Run: headless pygame with SDL's dummy video driver; simulated clock (each Clock.tick advances the game by its frame time, no real sleeping); random seed 0; keys injected as events and as key.get_pressed() state; no mouse input.
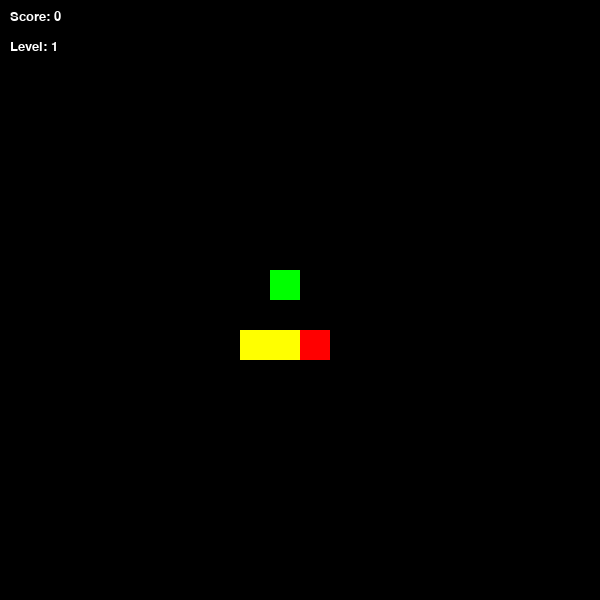
Frame 1 of 4 · flips 1–60 · no input
Frame 2 of 4 · flips 61–180 · tapped SPACE, RETURN · held RIGHT (→), D · screen unchanged from frame 1, image omitted
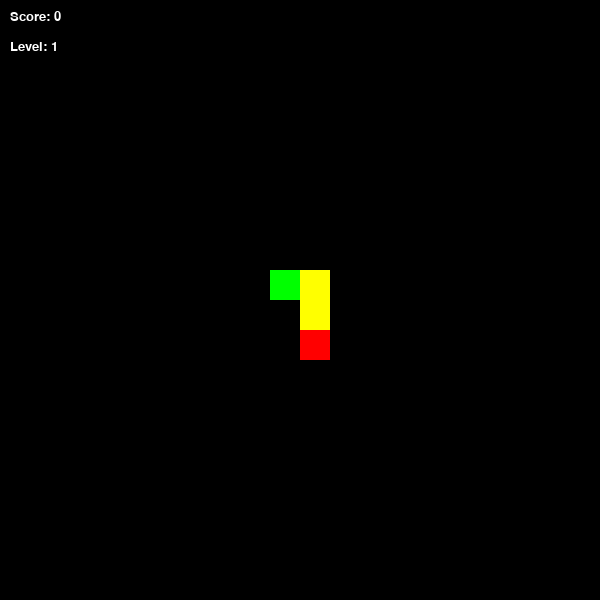
Frame 3 of 4 · flips 181–300 · held DOWN (↓), S
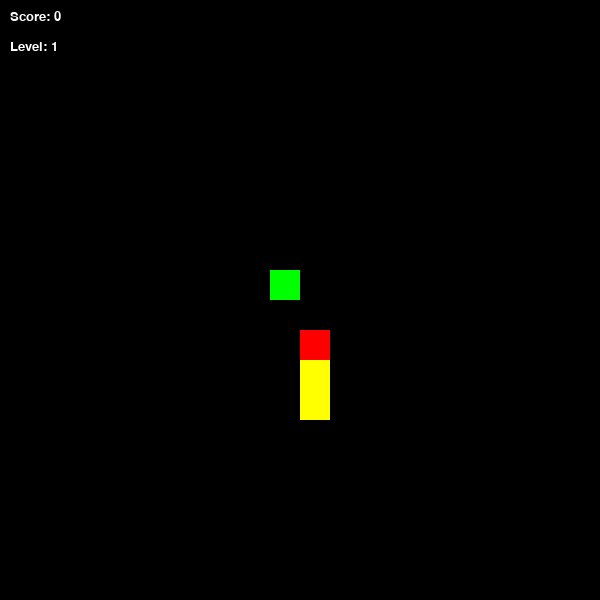
Frame 4 of 4 · flips 301–420 · held LEFT (←), A, UP (↑), W

The pygame program that drew these frames:

import pygame
import random

pygame.init()

WIDTH = 600
HEIGHT = 600

screen = pygame.display.set_mode((WIDTH, HEIGHT))
pygame.display.set_caption("Snake Game")

colorWHITE = (255, 255, 255)
colorBLACK = (0, 0, 0)
colorRED = (255, 0, 0)
colorGREEN = (0, 255, 0)
colorBLUE = (0, 0, 255)
colorYELLOW = (255, 255, 0)

CELL = 30 #определяем размер одной клетки сетки (CELL = 30 пикселей).

#шрифт
font = pygame.font.SysFont("Verdana", 20)



class Point:
    def __init__(self, x, y):
        self.x = x
        self.y = y
'''Этот класс описывает точку на поле с координатами (x, y).

Используется для хранения позиций сегментов змейки и еды.'''


class Snake:
    def __init__(self):
        self.body = [Point(10, 11), Point(10, 12), Point(10, 13)] 
        self.dx = 1 #начальное направление движения (вправо).
        self.dy = 0 #начальное направление движения (вправо).
        self.score = 0 #очки игрока
        self.level = 1 #уровень
        self.speed = 5 #скорость, с каждй съеденной едой увеличивается
    '''
    self.body — список, который хранит координаты всех сегментов змейки.

    Point(x, y) — объект, который хранит координаты одного сегмента змейки на игровом поле.

    self.body = [...] — начальное положение змейки в виде списка из трёх сегментов.
    тот список определяет начальное положение змейки перед началом игры.
    Верхний сегмент (10, 11) — это голова змейки.

    Остальные (10, 12), (10, 13) — это тело и хвост.

    При движении змейки сегменты перемещаются вперёд, a хвост двигается следом.
    '''

    def move(self):
        # перемещаем тело змейки
        '''Цикл идёт с последнего сегмента до первого (включая 1, но не 0), 
        и каждый сегмент получает координаты предыдущего сегмента.
        Это обеспечивает смещение тела вслед за головой 
        (хвост "следует" за сегментом перед ним).
        Важно: копируются координаты, а не объекты Point. 
        Поэтому если не добавить новый сегмент, хвост "переносится".'''
        for i in range(len(self.body) - 1, 0, -1):
            self.body[i].x = self.body[i - 1].x
            self.body[i].y = self.body[i - 1].y
        '''
        Это перемещает все части тела змейки вперед, повторяя позицию предыдущего сегмента.
        Цикл идет с конца (len(self.body) - 1) к началу (0) в обратном порядке (-1).
        Каждый следующий сегмент (i) становится на место предыдущего (i - 1).
        '''
        # 2. Двигаем голову змейки в новом направлении
        self.body[0].x += self.dx
        self.body[0].y += self.dy
        #self.body[0] — это голова змейки.

        '''Мы прибавляем dx и dy, чтобы змейка двигалась в определенном направлении.

        dx = 1, dy = 0 — движение вправо.

        dx = -1, dy = 0 — движение влево.

        dx = 0, dy = 1 — движение вниз.

        dx = 0, dy = -1 — движение вверх.'''
        
        '''WIDTH // CELL — количество клеток по горизонтали (600 // 30 = 20). 
        Допустимые индексы 0..19. Если голова выходит правее > 19, 
        она телепортируется в 0'''

        if self.body[0].x > WIDTH // CELL - 1:
            self.body[0].x = 0
        if self.body[0].x < 0:
            self.body[0].x = WIDTH // CELL - 1
        if self.body[0].y > HEIGHT // CELL - 1:
            self.body[0].y = 0
        if self.body[0].y < 0:
            self.body[0].y = HEIGHT // CELL - 1
        '''
        Выходит за правую границу → появляется слева
        Выходит за левую границу → появляется справа
        Выходит за нижнюю границу → появляется сверху
        Выходит за верхнюю границу → появляется снизу
        '''

    def draw(self):#рисуем змейку
        head = self.body[0]
        #рисует голову как прямоугольник на поверхности screen. Координаты переводятся из клеток в пиксели умножением на CELL.
        pygame.draw.rect(screen, colorRED, (head.x * CELL, head.y * CELL, CELL, CELL))
        for segment in self.body[1:]: #для всех оставшихся сегментов тела (кроме головы)
            pygame.draw.rect(screen, colorYELLOW, (segment.x * CELL, segment.y * CELL, CELL, CELL))
        '''
        screen — экран, на котором рисуем.

        colorRED — цвет головы змейки.

        (head.x * CELL, head.y * CELL, CELL, CELL) — координаты и размеры клетки:

        head.x * CELL — координата X (умножаем на CELL, чтобы перевести в пиксели).

        head.y * CELL — координата Y.

        CELL, CELL — ширина и высота клетки.
        
        self.body[1:] — это все элементы тела змейки, кроме головы.

        Цикл проходит по каждому сегменту тела змейки и рисует его.
        '''

    def check_collision(self, food):
        #Если координаты головы совпадают с координатами еды: Увеличиваем змейку. Увеличиваем счет. Перемещаем еду в случайное место
        head = self.body[0]
        if head.x == food.pos.x and head.y == food.pos.y:
            self.body.append(Point(head.x, head.y))
            self.score += 1
            food.generate_random_pos()

            # Увеличение уровня и скорости каждые 3 очка
            if self.score % 3 == 0:
                self.level += 1
                self.speed += 1

class Food:
    def __init__(self):
        self.pos = Point(9, 9) #Начальная позиция еды (9, 9).

    def draw(self):
        pygame.draw.rect(screen,colorGREEN, (self.pos.x * CELL, self.pos.y * CELL, CELL, CELL))#Метод draw() рисует еду (colorGREEN).

    def generate_random_pos(self): #Метод generate_random_pos() случайным образом выбирает новую позицию.
        self.pos.x = random.randint(0, WIDTH // CELL - 1)
        self.pos.y = random.randint(0, HEIGHT // CELL - 1)
        #-1 нужно, чтобы случайные координаты оставались в пределах сетки и не выходили за границы.

clock = pygame.time.Clock()

#создает объекты классов Food и Snake.
food = Food()
snake = Snake()

running = True
while running:
    for event in pygame.event.get():
        if event.type == pygame.QUIT:
            running = False
        if event.type == pygame.KEYDOWN:
            if event.key == pygame.K_RIGHT and snake.dx == 0:
                snake.dx = 1
                snake.dy = 0
            elif event.key == pygame.K_LEFT and snake.dx == 0:
                snake.dx = -1
                snake.dy = 0
            elif event.key == pygame.K_DOWN and snake.dy == 0:
                snake.dx = 0
                snake.dy = 1
            elif event.key == pygame.K_UP and snake.dy == 0:
                snake.dx = 0
                snake.dy = -1

    screen.fill(colorBLACK)
    snake.move() #Вызываем метод перемещения: обновляем позиции всех сегментов
    snake.check_collision(food) #Проверяем столкновение головы со съедобным объектом
    snake.draw()
    food.draw()

    #рендерит строки в объект Surface и выводит их на экран
    score_text = font.render(f"Score: {snake.score}", True, colorWHITE)
    level_text = font.render(f"Level: {snake.level}", True, colorWHITE)
    screen.blit(score_text, (10, 10))
    screen.blit(level_text, (10, 40))
    '''
    Эти значения — это координаты (x, y) на экране, где будет нарисован текст.

(10, 10)

10 — координата x (отступ слева на 10 пикселей).

10 — координата y (отступ сверху на 10 пикселей).

(10, 40)

10 — координата x (отступ слева тот же).

40 — координата y (текст располагается ниже первого текста).
    '''

    pygame.display.flip()
    clock.tick(snake.speed) #Обновляем экран и ограничиваем FPS в зависимости от скорости змейки.



pygame.quit()
